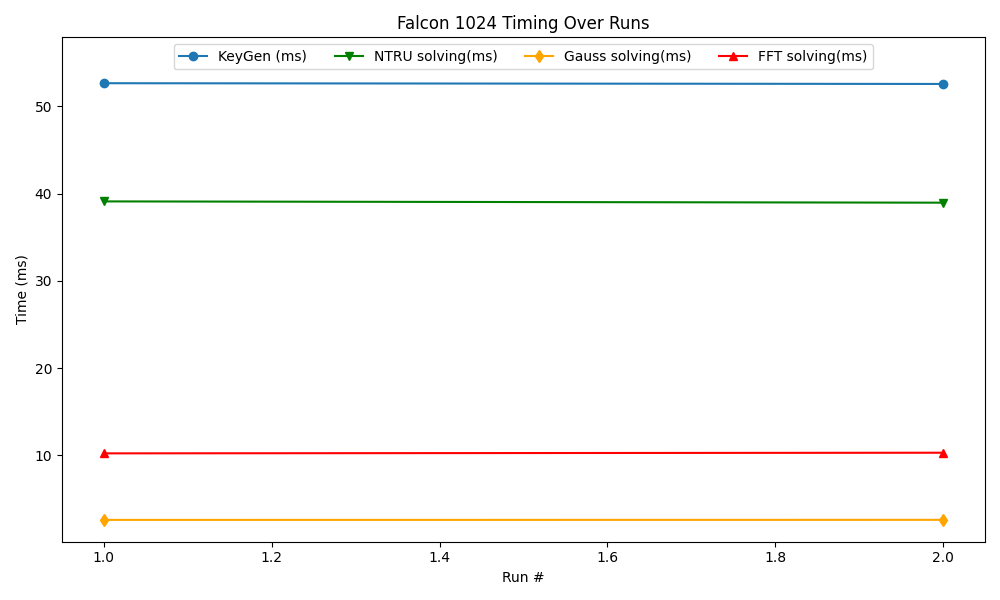

The table this chart was drawn from, first rows:
timestamp, mode, keygen, sign, verify, rejections, ntru_timing, gauss_timing, fft_timing
2025-07-18 18:06:13, 1024, 52.67, 14.6, 0.116, 0.0000, 39.11, 2.579, 10.21
2025-07-18 18:06:15, 1024, 52.58, 14.63, 0.116, 0.0000, 38.97, 2.584, 10.28
